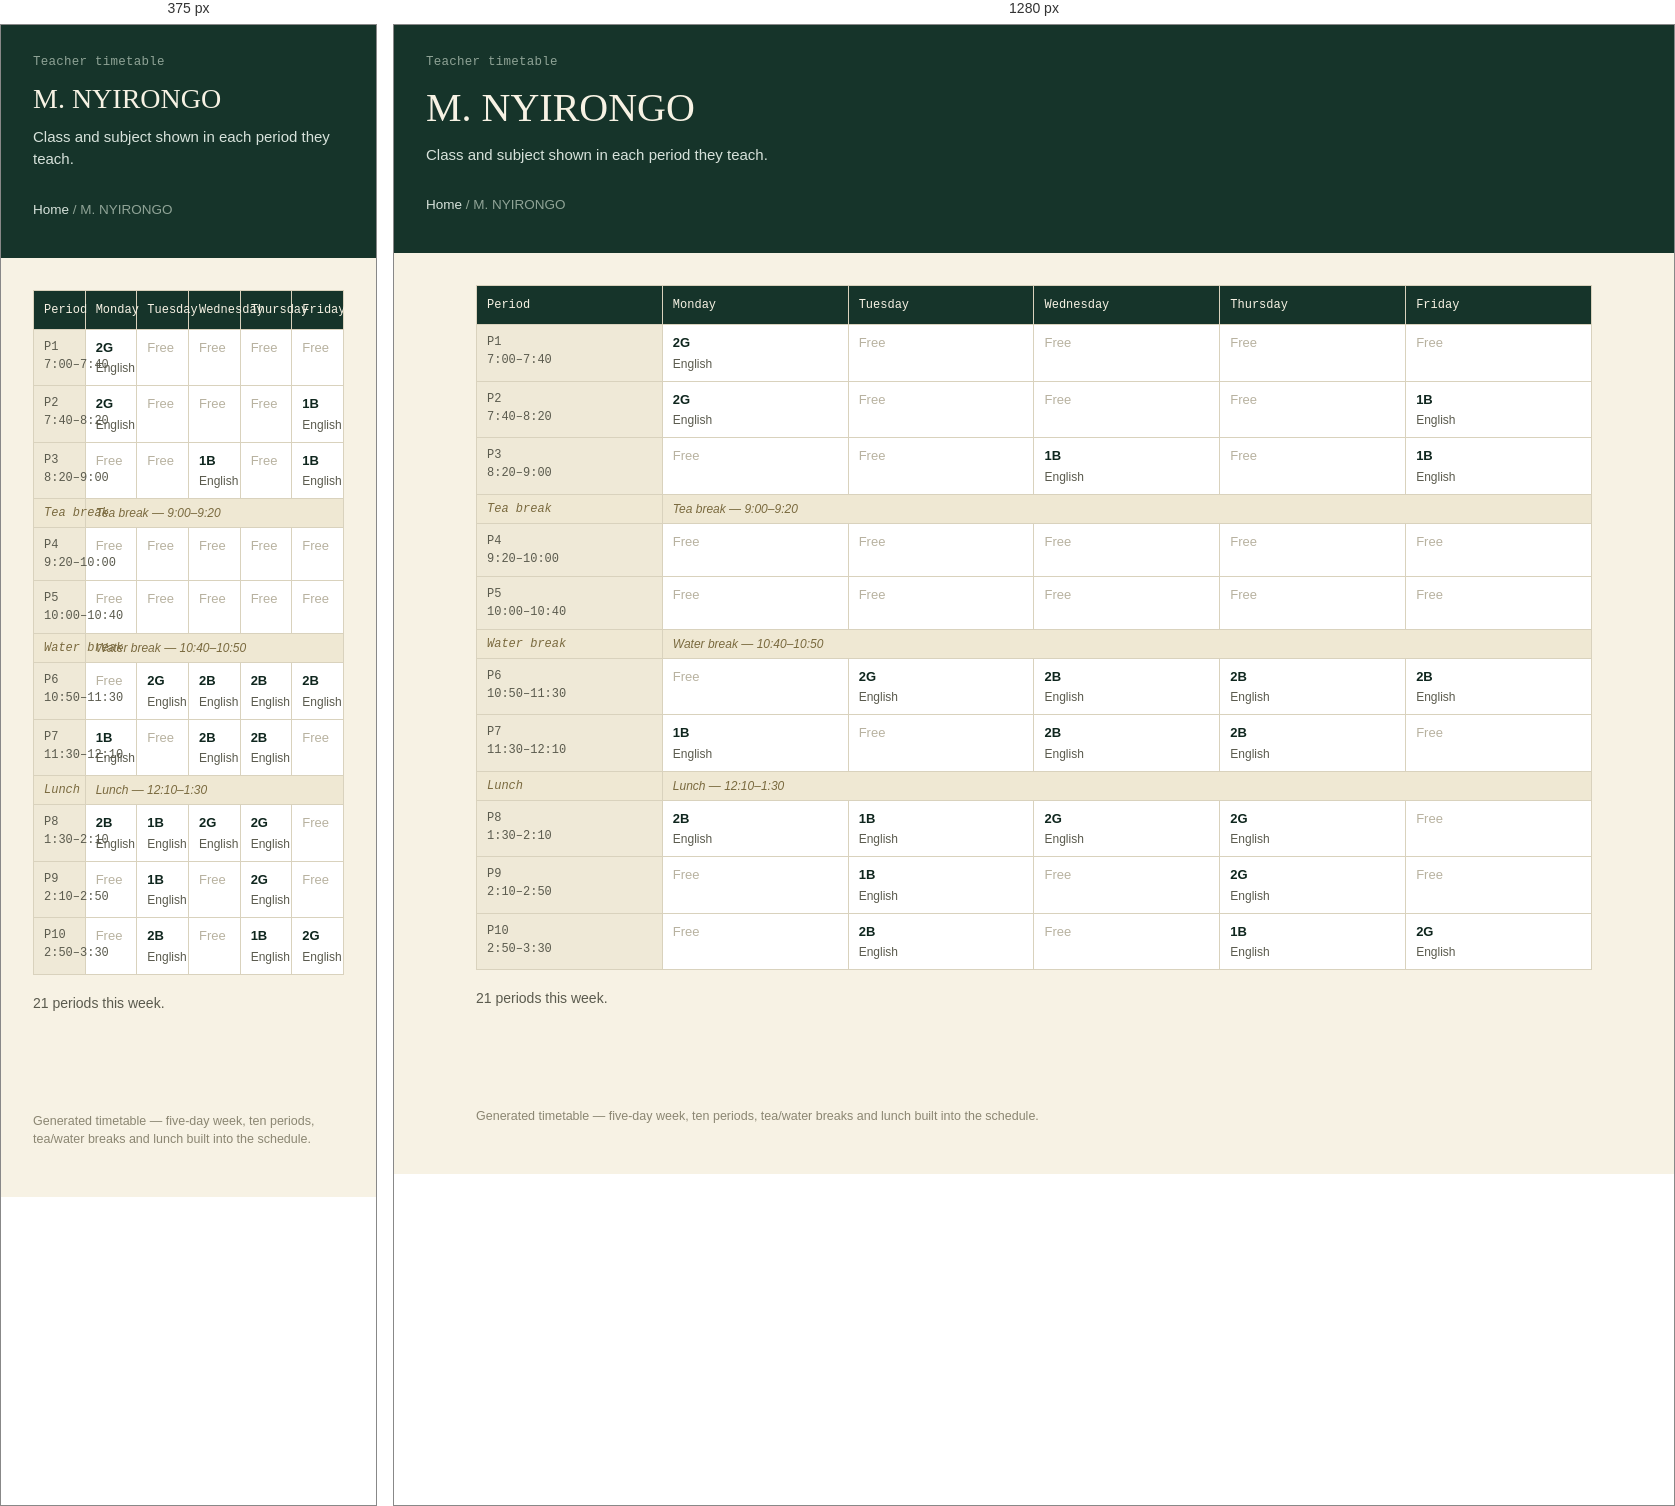
Rendered at 375 px and 1280 px, left to right.

<!-- file: m-nyirongo.html -->
<!doctype html>
<html lang="en">
<head>
<meta charset="utf-8">
<meta name="viewport" content="width=device-width, initial-scale=1">
<title>M. NYIRONGO</title>
<link rel="stylesheet" href="../style.css">
</head>
<body>
<header class="site-header">
  <p class="eyebrow">Teacher timetable</p>
  <h1>M. NYIRONGO</h1>
  <p class="sub">Class and subject shown in each period they teach.</p>
  <p class="crumb"><a href="../index.html">Home</a> / M. NYIRONGO</p>
</header>
<main>

<table class="grid" aria-label="M. NYIRONGO timetable">
<thead><tr><th scope="col">Period</th><th scope="col">Monday</th><th scope="col">Tuesday</th><th scope="col">Wednesday</th><th scope="col">Thursday</th><th scope="col">Friday</th></tr></thead>
<tbody><tr><th scope="row">P1<br>7:00–7:40</th><td><span class="subj">2G</span><span class="who">English</span></td><td class="empty">Free</td><td class="empty">Free</td><td class="empty">Free</td><td class="empty">Free</td></tr><tr><th scope="row">P2<br>7:40–8:20</th><td><span class="subj">2G</span><span class="who">English</span></td><td class="empty">Free</td><td class="empty">Free</td><td class="empty">Free</td><td><span class="subj">1B</span><span class="who">English</span></td></tr><tr><th scope="row">P3<br>8:20–9:00</th><td class="empty">Free</td><td class="empty">Free</td><td><span class="subj">1B</span><span class="who">English</span></td><td class="empty">Free</td><td><span class="subj">1B</span><span class="who">English</span></td></tr><tr class="break-row"><th scope="row">Tea break</th><td colspan="5">Tea break &mdash; 9:00–9:20</td></tr><tr><th scope="row">P4<br>9:20–10:00</th><td class="empty">Free</td><td class="empty">Free</td><td class="empty">Free</td><td class="empty">Free</td><td class="empty">Free</td></tr><tr><th scope="row">P5<br>10:00–10:40</th><td class="empty">Free</td><td class="empty">Free</td><td class="empty">Free</td><td class="empty">Free</td><td class="empty">Free</td></tr><tr class="break-row"><th scope="row">Water break</th><td colspan="5">Water break &mdash; 10:40–10:50</td></tr><tr><th scope="row">P6<br>10:50–11:30</th><td class="empty">Free</td><td><span class="subj">2G</span><span class="who">English</span></td><td><span class="subj">2B</span><span class="who">English</span></td><td><span class="subj">2B</span><span class="who">English</span></td><td><span class="subj">2B</span><span class="who">English</span></td></tr><tr><th scope="row">P7<br>11:30–12:10</th><td><span class="subj">1B</span><span class="who">English</span></td><td class="empty">Free</td><td><span class="subj">2B</span><span class="who">English</span></td><td><span class="subj">2B</span><span class="who">English</span></td><td class="empty">Free</td></tr><tr class="break-row"><th scope="row">Lunch</th><td colspan="5">Lunch &mdash; 12:10–1:30</td></tr><tr><th scope="row">P8<br>1:30–2:10</th><td><span class="subj">2B</span><span class="who">English</span></td><td><span class="subj">1B</span><span class="who">English</span></td><td><span class="subj">2G</span><span class="who">English</span></td><td><span class="subj">2G</span><span class="who">English</span></td><td class="empty">Free</td></tr><tr><th scope="row">P9<br>2:10–2:50</th><td class="empty">Free</td><td><span class="subj">1B</span><span class="who">English</span></td><td class="empty">Free</td><td><span class="subj">2G</span><span class="who">English</span></td><td class="empty">Free</td></tr><tr><th scope="row">P10<br>2:50–3:30</th><td class="empty">Free</td><td><span class="subj">2B</span><span class="who">English</span></td><td class="empty">Free</td><td><span class="subj">1B</span><span class="who">English</span></td><td><span class="subj">2G</span><span class="who">English</span></td></tr></tbody>
</table>
<p class="section-note" style="margin-top:18px;">21 periods this week.</p>

</main>
<footer>Generated timetable &mdash; five-day week, ten periods, tea/water breaks and lunch built into the schedule.</footer>
</body>
</html>

/* @media block from style.css */
@media (max-width: 720px) { .nav-grid { grid-template-columns: 1fr; gap: 32px; } }